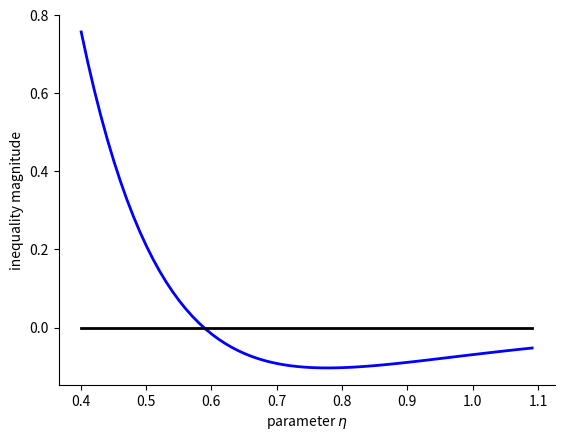

Write Python code to recreate this figure. (Note: this script raises an exception after producing the figure.)
#!/usr/bin/env python3
# -*- coding: utf-8 -*-
"""
Created on Thu Sep  5 11:06:55 2019

[redacted]
"""
import matplotlib.pyplot as plt
import numpy as np

def v(eta,x):
    v=(np.power(x,(1-eta))-1)/(1-eta)
    return v

def mag(eta):
    mag=v(eta,300)+v(eta,130)-v(eta,220)-v(eta,190)
    return mag

eta=np.arange(.401,1.1,.01)
zero=np.zeros(eta.size)
magnitude=np.zeros(eta.size)

position=0
for x in eta:
    magnitude[position]=mag(x)
    position=position+1
    
#Plotting...
#plt.plot(expectation,t,color='#448832',label=r'slope $g(\langle x \rangle)$')
#plt.plot(t,t_growth_coop,'b--', label=r'slope $\bar{g}(y^{(2)})$')
#plt.plot(t,t_growth_individual,'g--', label=r'slope $\bar{g}(x_i)$')

#plt.plot(t,wealth_co,'b-',linewidth=3, label=r'$y^{(2)}(t)$')
#plt.plot(t,wealth_1,color='#00ff00',linewidth=3, label=r'$x_1(t)$')
plt.plot(eta,magnitude,color='#0000FF',linewidth=2, label=r'$x_1(t)$')
plt.plot(eta,zero,color='#000000',linewidth=2, label=r'$x_1(t)$')
#plt.plot(t,wealth_2,color='#55bb55',linewidth=3, label=r'$x_2(t)$')
#plt.plot(t,wealth_ave,'k-',linewidth=1, label=r'$(x_1(t)+x_2(t))/2$')

plt.gca().spines['right'].set_color('none')
plt.gca().spines['top'].set_color('none')

#plt.yscale('log')
#plt.legend()
plt.xlabel('parameter $\eta$')
plt.ylabel('inequality magnitude')
#
#plt.yticks([1,10.**10.,10.**20.,10.**30.,10.**40.],\
#           ['1',r'$10^{10}$',r'$10^{20}$',r'$10^{30}$',\
#            r'$10^{40}$'], rotation=0)


plt.savefig("./../eta_constraint.pdf", bbox_inches='tight')
plt.show()
